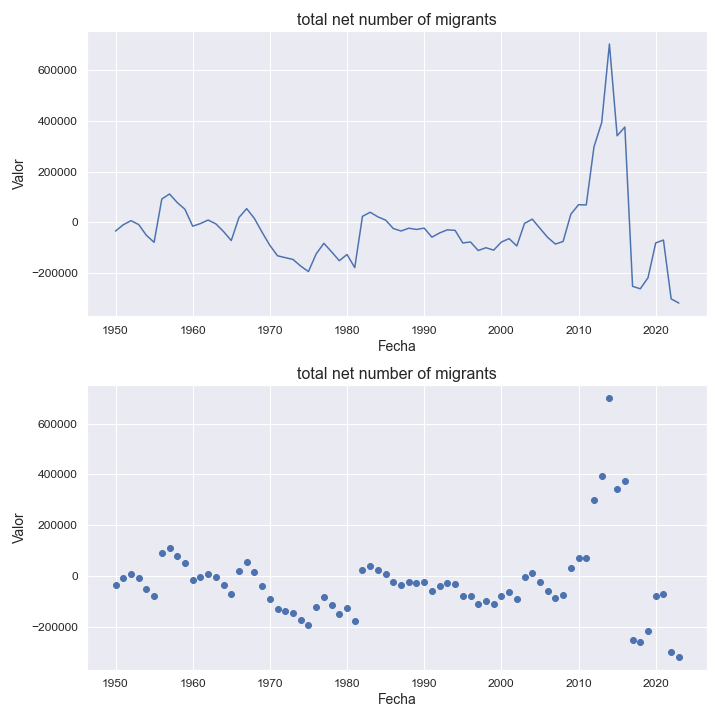

The file beside this chart, header and first rows:
indicatorshortname, locationid, location, iso2, timeid, time, value
total net number of migrants, 792, türkiye, tr, 1, 1950, -34376
total net number of migrants, 792, türkiye, tr, 2, 1951, -9517
total net number of migrants, 792, türkiye, tr, 3, 1952, 6606
total net number of migrants, 792, türkiye, tr, 4, 1953, -8435
total net number of migrants, 792, türkiye, tr, 5, 1954, -50904
total net number of migrants, 792, türkiye, tr, 6, 1955, -78624
total net number of migrants, 792, türkiye, tr, 7, 1956, 92148
total net number of migrants, 792, türkiye, tr, 8, 1957, 111868
total net number of migrants, 792, türkiye, tr, 9, 1958, 78129
total net number of migrants, 792, türkiye, tr, 10, 1959, 51499
total net number of migrants, 792, türkiye, tr, 11, 1960, -15052
total net number of migrants, 792, türkiye, tr, 12, 1961, -4696
total net number of migrants, 792, türkiye, tr, 13, 1962, 9064
total net number of migrants, 792, türkiye, tr, 14, 1963, -5816
total net number of migrants, 792, türkiye, tr, 15, 1964, -36257
total net number of migrants, 792, türkiye, tr, 16, 1965, -71560
total net number of migrants, 792, türkiye, tr, 17, 1966, 19371
total net number of migrants, 792, türkiye, tr, 18, 1967, 54081
total net number of migrants, 792, türkiye, tr, 19, 1968, 15388
total net number of migrants, 792, türkiye, tr, 20, 1969, -39151
total net number of migrants, 792, türkiye, tr, 21, 1970, -90600
total net number of migrants, 792, türkiye, tr, 22, 1971, -131795
total net number of migrants, 792, türkiye, tr, 23, 1972, -139110
total net number of migrants, 792, türkiye, tr, 24, 1973, -146065
total net number of migrants, 792, türkiye, tr, 25, 1974, -172301
total net number of migrants, 792, türkiye, tr, 26, 1975, -193902
total net number of migrants, 792, türkiye, tr, 27, 1976, -124283
total net number of migrants, 792, türkiye, tr, 28, 1977, -82660
total net number of migrants, 792, türkiye, tr, 29, 1978, -116087
total net number of migrants, 792, türkiye, tr, 30, 1979, -151025
total net number of migrants, 792, türkiye, tr, 31, 1980, -126640
total net number of migrants, 792, türkiye, tr, 32, 1981, -178244
total net number of migrants, 792, türkiye, tr, 33, 1982, 23725
total net number of migrants, 792, türkiye, tr, 34, 1983, 39876
total net number of migrants, 792, türkiye, tr, 35, 1984, 21786
total net number of migrants, 792, türkiye, tr, 36, 1985, 8961
total net number of migrants, 792, türkiye, tr, 37, 1986, -24276
total net number of migrants, 792, türkiye, tr, 38, 1987, -33976
total net number of migrants, 792, türkiye, tr, 39, 1988, -23045
total net number of migrants, 792, türkiye, tr, 40, 1989, -27930
total net number of migrants, 792, türkiye, tr, 41, 1990, -22662
total net number of migrants, 792, türkiye, tr, 42, 1991, -58319
total net number of migrants, 792, türkiye, tr, 43, 1992, -41604
total net number of migrants, 792, türkiye, tr, 44, 1993, -29375
total net number of migrants, 792, türkiye, tr, 45, 1994, -31467
total net number of migrants, 792, türkiye, tr, 46, 1995, -81045
total net number of migrants, 792, türkiye, tr, 47, 1996, -77332
total net number of migrants, 792, türkiye, tr, 48, 1997, -110940
total net number of migrants, 792, türkiye, tr, 49, 1998, -99944
total net number of migrants, 792, türkiye, tr, 50, 1999, -109485
total net number of migrants, 792, türkiye, tr, 51, 2000, -77647
total net number of migrants, 792, türkiye, tr, 52, 2001, -64004
total net number of migrants, 792, türkiye, tr, 53, 2002, -92952
total net number of migrants, 792, türkiye, tr, 54, 2003, -4115
total net number of migrants, 792, türkiye, tr, 55, 2004, 12764
total net number of migrants, 792, türkiye, tr, 56, 2005, -23548
total net number of migrants, 792, türkiye, tr, 57, 2006, -59360
total net number of migrants, 792, türkiye, tr, 58, 2007, -85513
total net number of migrants, 792, türkiye, tr, 59, 2008, -75192
total net number of migrants, 792, türkiye, tr, 60, 2009, 31992
... 14 more rows
